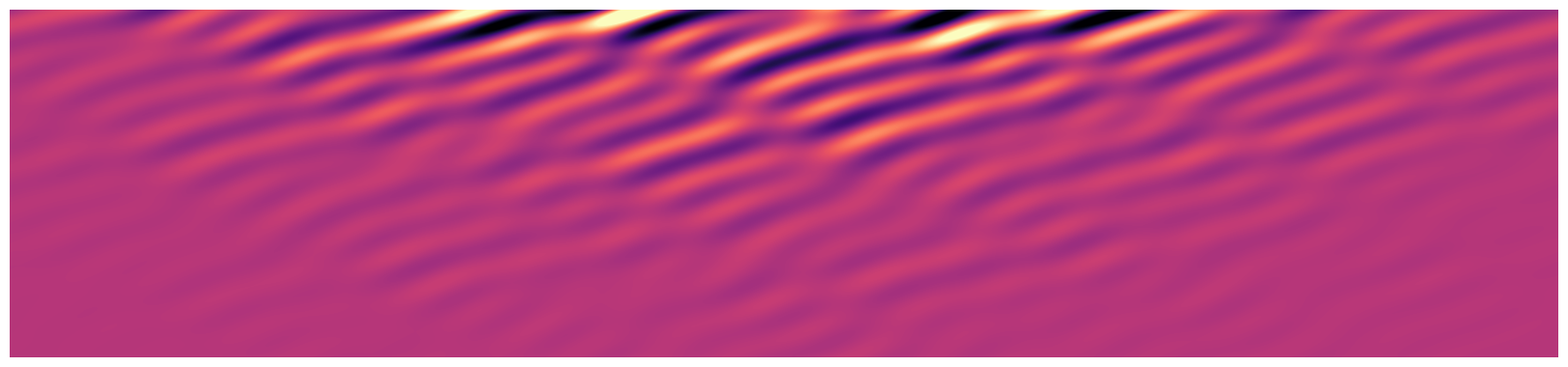

This chart was generated by the following Python code:
import numpy as np, matplotlib.pyplot as plt, textwrap, os
os.makedirs("assets", exist_ok=True)

# --- banner: a parametric instability growing in space-time -------------
x = np.linspace(0, 40, 1600); t = np.linspace(0, 12, 400)
X, T = np.meshgrid(x, t)
rng = np.random.default_rng(3)
field = sum(np.exp(0.35*g*T) * np.sin(k*X - w*T + p)
            for k, w, g, p in zip(rng.uniform(1, 4, 7), rng.uniform(2, 6, 7),
                                  rng.uniform(0.4, 1, 7), rng.uniform(0, 6.3, 7)))
field *= np.exp(-((X-20)/14)**2)
fig, ax = plt.subplots(figsize=(16, 3.6), dpi=100)
ax.imshow(field, cmap="magma", aspect="auto", origin="lower",
          vmin=-np.abs(field).max()*0.6, vmax=np.abs(field).max()*0.6)
ax.axis("off"); fig.patch.set_alpha(0); fig.tight_layout(pad=0)
fig.savefig("assets/banner.svg", transparent=True); plt.close()

# --- cards ---------------------------------------------------------------
def card(name, w, h, bg, fg, kicker, title, body, title_size=48, body_size=19):
    lines = textwrap.wrap(body, width=int(w / (body_size * 0.55)))
    svg = [f'<svg xmlns="http://www.w3.org/2000/svg" width="{w}" height="{h}" '
           f'viewBox="0 0 {w} {h}" font-family="-apple-system,Segoe UI,Helvetica,Arial,sans-serif">',
           f'<rect width="{w}" height="{h}" rx="22" fill="{bg}"/>',
           f'<text x="36" y="48" font-size="13" letter-spacing="3" font-weight="700" fill="{fg}" opacity="0.75">{kicker}</text>',
           f'<text x="36" y="{48+title_size+18}" font-size="{title_size}" font-weight="800" fill="{fg}">{title}</text>']
    y = 48 + title_size + 18 + 42
    for ln in lines:
        svg.append(f'<text x="36" y="{y}" font-size="{body_size}" font-weight="500" fill="{fg}">{ln}</text>')
        y += body_size * 1.5
    svg.append('</svg>')
    open(f"assets/{name}.svg", "w").write("\n".join(svg))

PURPLE, LIME, DARK, CORAL, INK, PALE = "#8b7cf6", "#d4ff3f", "#1a1d24", "#f28b6a", "#0f1117", "#f5f5f7"

card("hero", 820, 330, PURPLE, INK, "COMPUTATIONAL PHYSICIST · PLASMA · GRAVITY",
     "COSMOTHEORETICIAN",
     "I build and stress-test numerical simulations: particle-in-cell parameter studies on HPC "
     "clusters, and my own solvers written to understand the physics from the ground up.")
card("focus", 380, 150, LIME, INK, "CURRENT FOCUS", "Verification first.",
     "Conservation laws, convergence and benchmarks before trusting a number.", title_size=30, body_size=16)
card("domains", 380, 160, DARK, PALE, "CORE DOMAINS", "Plasma · Gravity · Orbits",
     "Laser-plasma instabilities, N-body dynamics, mission trajectories.", title_size=28, body_size=16)

card("plasma", 600, 260, PURPLE, INK, "01", "Plasma physics",
     "Dimensionless relativistic two-fluid + Maxwell solver for SRS, SBS and TPD; 3D "
     "radiation-hydro ablation code with a C++/OpenMP core and Python frontend; coupled-mode "
     "and Vlasov models for growth rates, Landau damping and particle trapping.", title_size=40, body_size=17)
card("gravity", 600, 260, CORAL, INK, "02", "Gravitational dynamics",
     "A neutral reproduction and stress test of the 1990s twin-matter (negative mass) N-body "
     "simulations: 2D particle-mesh code with convergence tests, seed ensembles, and runs with "
     "and without cosmic expansion.", title_size=40, body_size=17)
card("orbits", 600, 260, LIME, INK, "03", "Orbital mechanics",
     "A sandbox for modelling real mission trajectories, perturbations and low-thrust manoeuvres.",
     title_size=40, body_size=17)
card("tooling", 600, 260, DARK, PALE, "04", "Tooling",
     "Pipelines that crawl, organise and analyse large document sets with LLMs; multi-agent "
     "workflows that write simulation stages behind human approval gates; GPU computing on AMD/ROCm.",
     title_size=40, body_size=17)
print("done")
